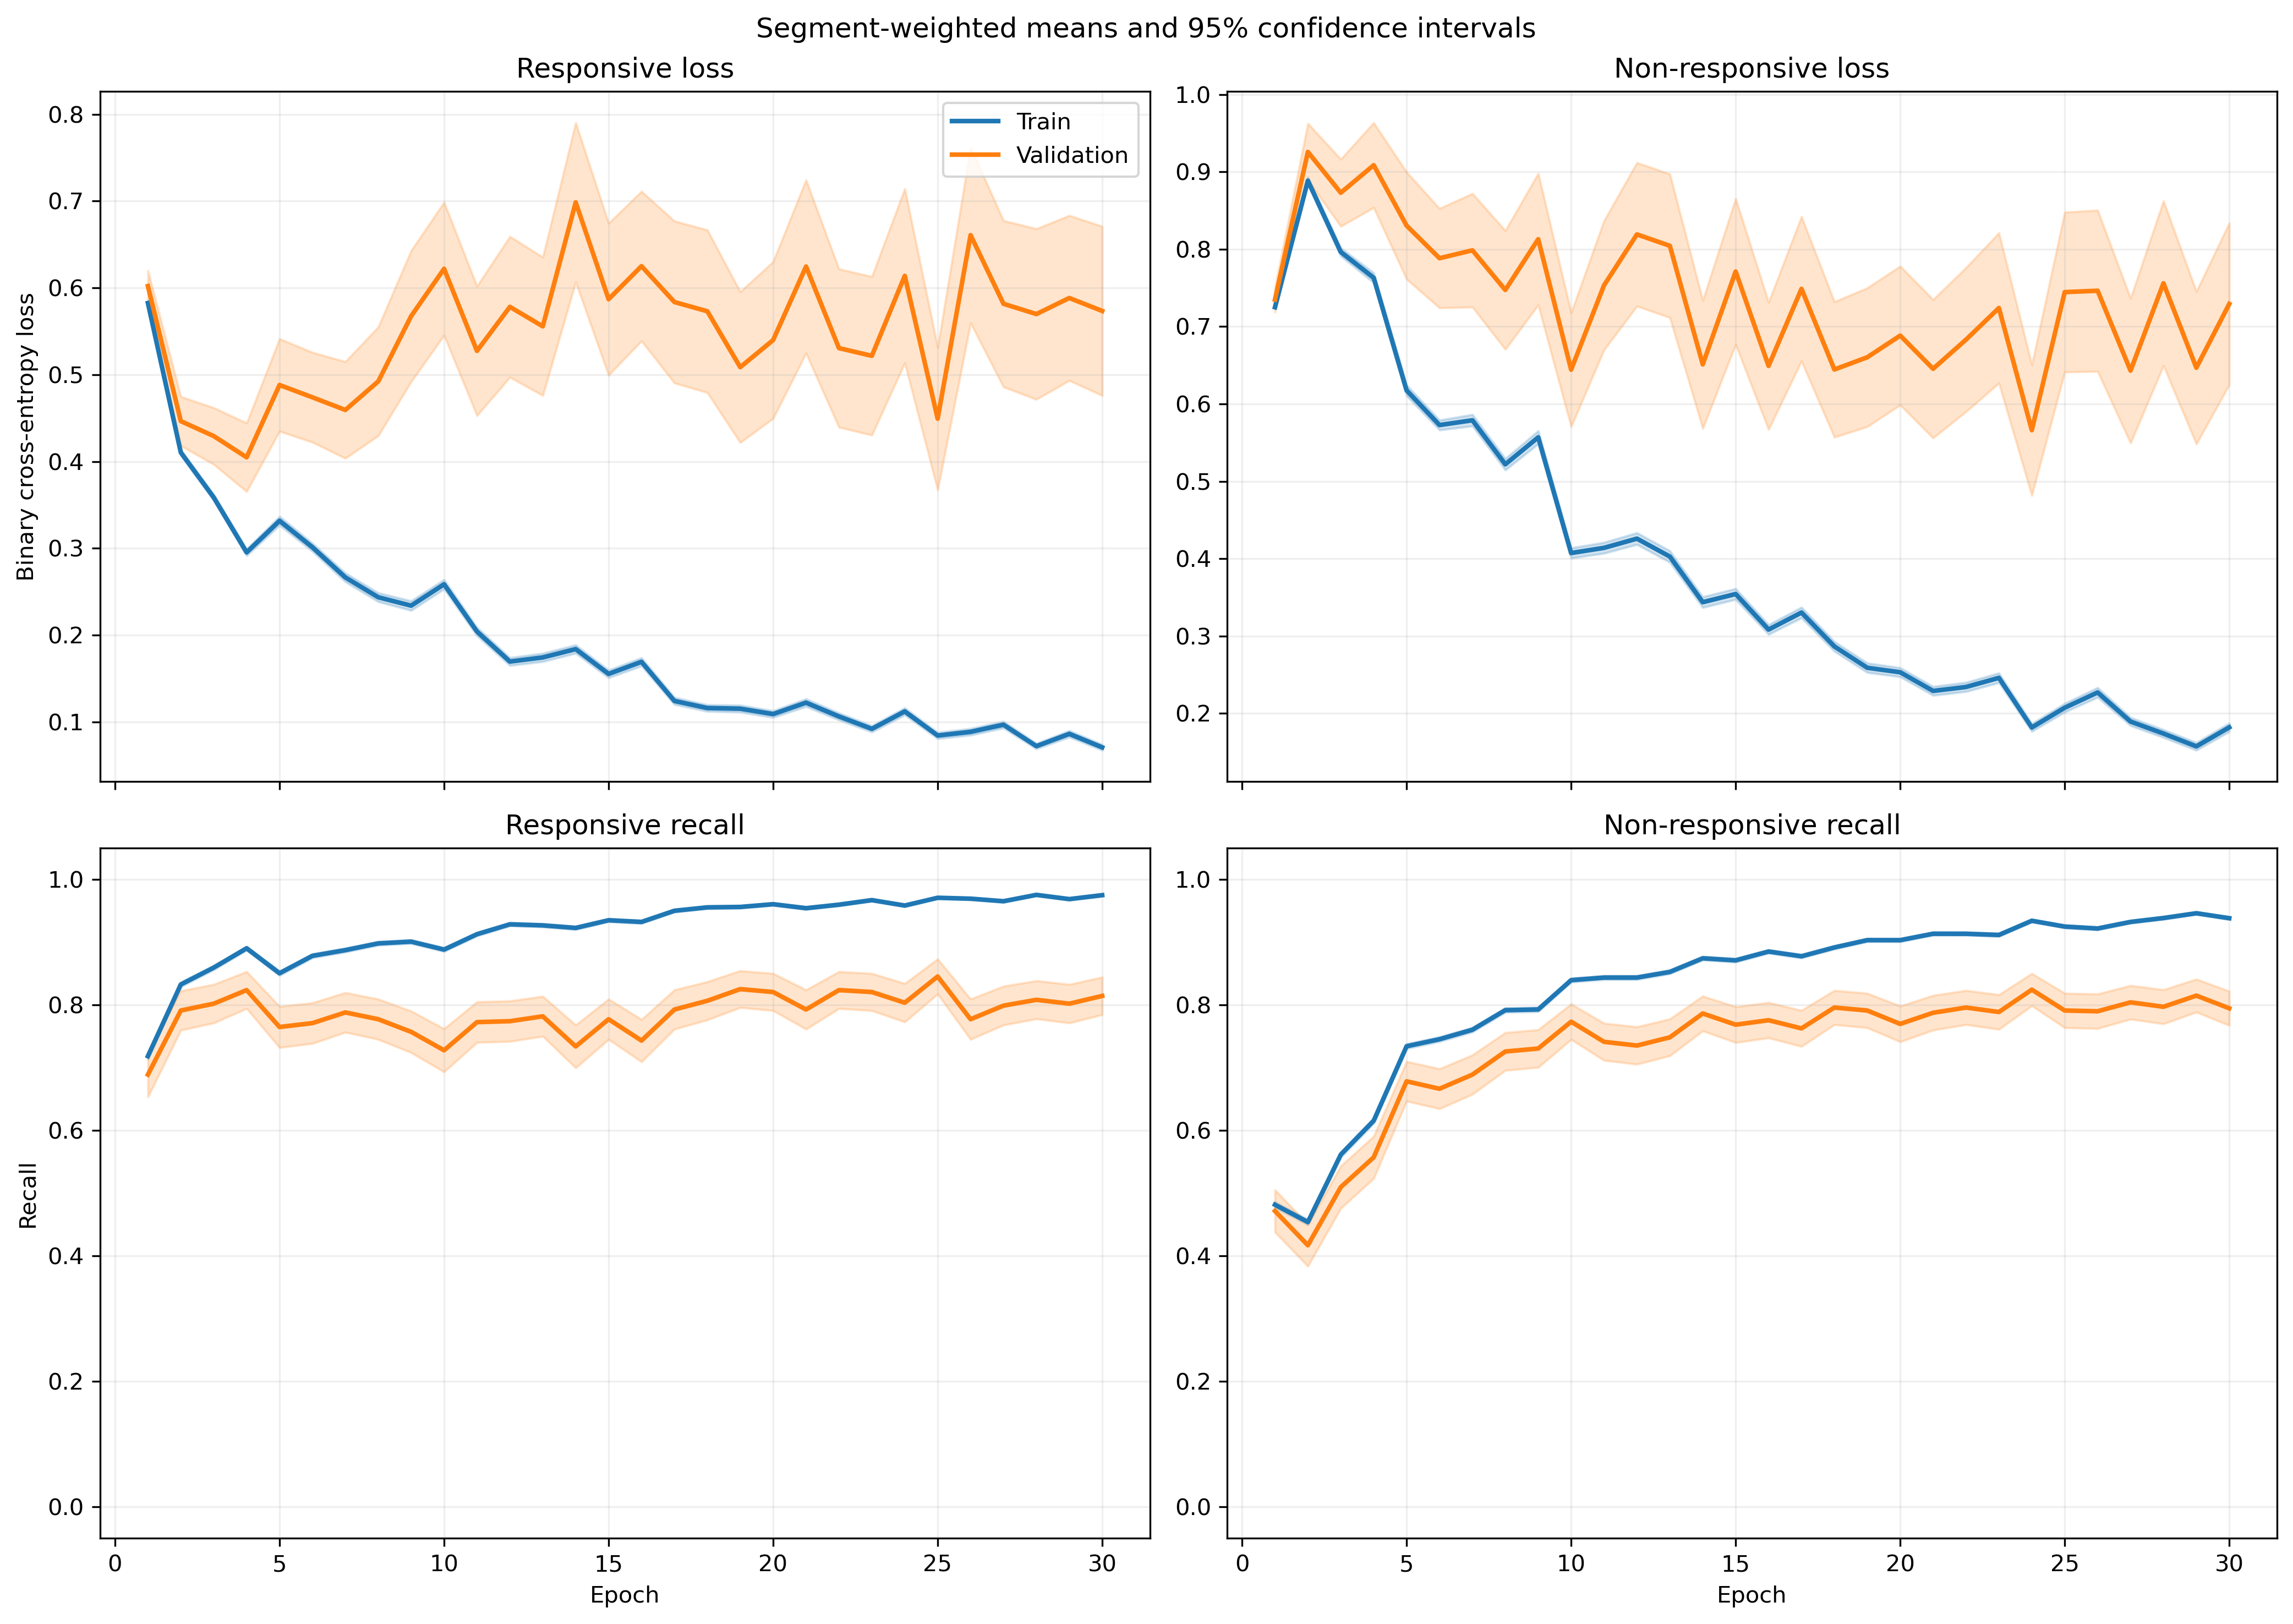

The table this chart was drawn from, first rows:
fold, epoch, split, r_loss, r_loss_count, r_loss_sum, r_loss_sum_sq, r_recall, r_recall_count, r_recall_sum, r_recall_sum_sq, nr_loss, nr_loss_count, nr_loss_sum, nr_loss_sum_sq, nr_recall, nr_recall_count, nr_recall_sum, nr_recall_sum_sq
1, 1, train, 0.5707, 640, 365.2, 240, 0.7469, 640, 478.0, 478.0, 0.7462, 842, 628.3, 520, 0.4489, 842, 378.0, 378.0
1, 1, validation, 0.3757, 6, 2.254, 0.9499, 1.0, 6, 6.0, 6.0, , 0, 0.0, 0.0, , 0, 0.0, 0.0
1, 2, train, 0.4031, 640, 258, 175.3, 0.8266, 640, 529.0, 529.0, 0.8951, 842, 753.7, 923.7, 0.4477, 842, 377.0, 377.0
1, 2, validation, 0.1729, 6, 1.037, 0.2433, 1.0, 6, 6.0, 6.0, , 0, 0.0, 0.0, , 0, 0.0, 0.0
1, 3, train, 0.3775, 640, 241.6, 174.2, 0.8594, 640, 550.0, 550.0, 0.7462, 842, 628.3, 769.5, 0.6021, 842, 507.0, 507.0
1, 3, validation, 0.1779, 6, 1.067, 0.2574, 1.0, 6, 6.0, 6.0, , 0, 0.0, 0.0, , 0, 0.0, 0.0
1, 4, train, 0.3568, 640, 228.4, 195.9, 0.8547, 640, 547.0, 547.0, 0.6659, 842, 560.7, 733.3, 0.671, 842, 565.0, 565.0
1, 4, validation, 0.1365, 6, 0.8192, 0.15, 1.0, 6, 6.0, 6.0, , 0, 0.0, 0.0, , 0, 0.0, 0.0
1, 5, train, 0.2667, 640, 170.7, 151.3, 0.8984, 640, 575.0, 575.0, 0.6516, 842, 548.6, 843.9, 0.7078, 842, 596.0, 596.0
1, 5, validation, 0.1636, 6, 0.9815, 0.2023, 1.0, 6, 6.0, 6.0, , 0, 0.0, 0.0, , 0, 0.0, 0.0
1, 6, train, 0.3013, 640, 192.9, 221.1, 0.8672, 640, 555.0, 555.0, 0.5228, 842, 440.2, 682.4, 0.7838, 842, 660.0, 660.0
1, 6, validation, 0.1686, 6, 1.011, 0.2392, 1.0, 6, 6.0, 6.0, , 0, 0.0, 0.0, , 0, 0.0, 0.0
1, 7, train, 0.2401, 640, 153.7, 182.2, 0.8969, 640, 574.0, 574.0, 0.5004, 842, 421.3, 801.4, 0.8088, 842, 681.0, 681.0
1, 7, validation, 0.08759, 6, 0.5255, 0.06514, 1.0, 6, 6.0, 6.0, , 0, 0.0, 0.0, , 0, 0.0, 0.0
1, 8, train, 0.2191, 640, 140.2, 213.3, 0.9062, 640, 580.0, 580.0, 0.6077, 842, 511.6, 1214, 0.7743, 842, 652.0, 652.0
1, 8, validation, 0.04497, 6, 0.2698, 0.01597, 1.0, 6, 6.0, 6.0, , 0, 0.0, 0.0, , 0, 0.0, 0.0
1, 9, train, 0.2179, 640, 139.5, 189.8, 0.8953, 640, 573.0, 573.0, 0.509, 842, 428.6, 860.8, 0.8005, 842, 674.0, 674.0
1, 9, validation, 0.1032, 6, 0.6194, 0.09576, 1.0, 6, 6.0, 6.0, , 0, 0.0, 0.0, , 0, 0.0, 0.0
1, 10, train, 0.168, 640, 107.5, 129.2, 0.9359, 640, 599.0, 599.0, 0.4253, 842, 358.1, 643.7, 0.8397, 842, 707.0, 707.0
1, 10, validation, 0.0926, 6, 0.5556, 0.08772, 1.0, 6, 6.0, 6.0, , 0, 0.0, 0.0, , 0, 0.0, 0.0
1, 11, train, 0.2143, 640, 137.2, 185.8, 0.9172, 640, 587.0, 587.0, 0.2829, 842, 238.2, 349.9, 0.8907, 842, 750.0, 750.0
1, 11, validation, 0.2153, 6, 1.292, 0.477, 1.0, 6, 6.0, 6.0, , 0, 0.0, 0.0, , 0, 0.0, 0.0
1, 12, train, 0.1719, 640, 110, 128.7, 0.9313, 640, 596.0, 596.0, 0.2805, 842, 236.2, 391.5, 0.8884, 842, 748.0, 748.0
1, 12, validation, 0.2586, 6, 1.552, 1.106, 0.8333, 6, 5.0, 5.0, , 0, 0.0, 0.0, , 0, 0.0, 0.0
1, 13, train, 0.2056, 640, 131.6, 179, 0.9109, 640, 583.0, 583.0, 0.3119, 842, 262.6, 524, 0.8895, 842, 749.0, 749.0
1, 13, validation, 0.283, 6, 1.698, 0.9761, 0.8333, 6, 5.0, 5.0, , 0, 0.0, 0.0, , 0, 0.0, 0.0
1, 14, train, 0.1518, 640, 97.16, 145.4, 0.9375, 640, 600.0, 600.0, 0.7412, 842, 624.1, 2020, 0.7589, 842, 639.0, 639.0
1, 14, validation, 0.2135, 6, 1.281, 0.6051, 1.0, 6, 6.0, 6.0, , 0, 0.0, 0.0, , 0, 0.0, 0.0
1, 15, train, 0.1268, 640, 81.17, 97.23, 0.95, 640, 608.0, 608.0, 0.3618, 842, 304.6, 651, 0.8682, 842, 731.0, 731.0
1, 15, validation, 0.2851, 6, 1.711, 1.109, 0.8333, 6, 5.0, 5.0, , 0, 0.0, 0.0, , 0, 0.0, 0.0
1, 16, train, 0.09786, 640, 62.63, 89.12, 0.9656, 640, 618.0, 618.0, 0.2944, 842, 247.9, 598.9, 0.8931, 842, 752.0, 752.0
1, 16, validation, 0.3475, 6, 2.085, 2.154, 0.8333, 6, 5.0, 5.0, , 0, 0.0, 0.0, , 0, 0.0, 0.0
1, 17, train, 0.1255, 640, 80.29, 112.7, 0.9547, 640, 611.0, 611.0, 0.3039, 842, 255.9, 529.3, 0.8872, 842, 747.0, 747.0
1, 17, validation, 0.06674, 6, 0.4004, 0.04348, 1.0, 6, 6.0, 6.0, , 0, 0.0, 0.0, , 0, 0.0, 0.0
1, 18, train, 0.06728, 640, 43.06, 39.27, 0.9844, 640, 630.0, 630.0, 0.2777, 842, 233.8, 526.1, 0.9026, 842, 760.0, 760.0
1, 18, validation, 0.09828, 6, 0.5897, 0.1302, 1.0, 6, 6.0, 6.0, , 0, 0.0, 0.0, , 0, 0.0, 0.0
1, 19, train, 0.1152, 640, 73.75, 100.8, 0.9609, 640, 615.0, 615.0, 0.1757, 842, 147.9, 262.6, 0.9299, 842, 783.0, 783.0
1, 19, validation, 0.1789, 6, 1.074, 0.5325, 1.0, 6, 6.0, 6.0, , 0, 0.0, 0.0, , 0, 0.0, 0.0
1, 20, train, 0.1077, 640, 68.95, 88.25, 0.9609, 640, 615.0, 615.0, 0.3187, 842, 268.3, 613.2, 0.8836, 842, 744.0, 744.0
1, 20, validation, 0.2032, 6, 1.219, 0.6121, 1.0, 6, 6.0, 6.0, , 0, 0.0, 0.0, , 0, 0.0, 0.0
1, 21, train, 0.08641, 640, 55.3, 70.56, 0.9719, 640, 622.0, 622.0, 0.228, 842, 192, 367.6, 0.9097, 842, 766.0, 766.0
1, 21, validation, 0.06888, 6, 0.4133, 0.07071, 1.0, 6, 6.0, 6.0, , 0, 0.0, 0.0, , 0, 0.0, 0.0
1, 22, train, 0.08156, 640, 52.2, 77.54, 0.9688, 640, 620.0, 620.0, 0.1959, 842, 164.9, 350.5, 0.9264, 842, 780.0, 780.0
1, 22, validation, 0.1506, 6, 0.9033, 0.5258, 0.8333, 6, 5.0, 5.0, , 0, 0.0, 0.0, , 0, 0.0, 0.0
1, 23, train, 0.04223, 640, 27.03, 23.98, 0.9875, 640, 632.0, 632.0, 0.2659, 842, 223.9, 580, 0.9074, 842, 764.0, 764.0
1, 23, validation, 0.04323, 6, 0.2594, 0.02639, 1.0, 6, 6.0, 6.0, , 0, 0.0, 0.0, , 0, 0.0, 0.0
1, 24, train, 0.2345, 640, 150.1, 299.1, 0.9031, 640, 578.0, 578.0, 0.1511, 842, 127.2, 223.2, 0.9406, 842, 792.0, 792.0
1, 24, validation, 0.02863, 6, 0.1718, 0.01137, 1.0, 6, 6.0, 6.0, , 0, 0.0, 0.0, , 0, 0.0, 0.0
1, 25, train, 0.06927, 640, 44.33, 53.45, 0.975, 640, 624.0, 624.0, 0.2007, 842, 169, 380.6, 0.9299, 842, 783.0, 783.0
1, 25, validation, 0.06428, 6, 0.3857, 0.06932, 1.0, 6, 6.0, 6.0, , 0, 0.0, 0.0, , 0, 0.0, 0.0
1, 26, train, 0.06928, 640, 44.34, 47.2, 0.975, 640, 624.0, 624.0, 0.1218, 842, 102.5, 187.8, 0.9608, 842, 809.0, 809.0
1, 26, validation, 0.115, 6, 0.6902, 0.2311, 1.0, 6, 6.0, 6.0, , 0, 0.0, 0.0, , 0, 0.0, 0.0
1, 27, train, 0.0589, 640, 37.69, 43.57, 0.9812, 640, 628.0, 628.0, 0.107, 842, 90.06, 198.9, 0.9703, 842, 817.0, 817.0
1, 27, validation, 0.06591, 6, 0.3955, 0.1015, 1.0, 6, 6.0, 6.0, , 0, 0.0, 0.0, , 0, 0.0, 0.0
1, 28, train, 0.07278, 640, 46.58, 87.45, 0.9766, 640, 625.0, 625.0, 0.1064, 842, 89.57, 211.3, 0.9632, 842, 811.0, 811.0
1, 28, validation, 0.03735, 6, 0.2241, 0.02937, 1.0, 6, 6.0, 6.0, , 0, 0.0, 0.0, , 0, 0.0, 0.0
1, 29, train, 0.0603, 640, 38.59, 62.23, 0.9766, 640, 625.0, 625.0, 0.1728, 842, 145.5, 337.2, 0.9382, 842, 790.0, 790.0
1, 29, validation, 0.02473, 6, 0.1484, 0.008378, 1.0, 6, 6.0, 6.0, , 0, 0.0, 0.0, , 0, 0.0, 0.0
1, 30, train, 0.0388, 640, 24.83, 23.13, 0.9875, 640, 632.0, 632.0, 0.1363, 842, 114.7, 273.1, 0.9537, 842, 803.0, 803.0
1, 30, validation, 0.02736, 6, 0.1642, 0.01022, 1.0, 6, 6.0, 6.0, , 0, 0.0, 0.0, , 0, 0.0, 0.0
... 3,600 more rows
